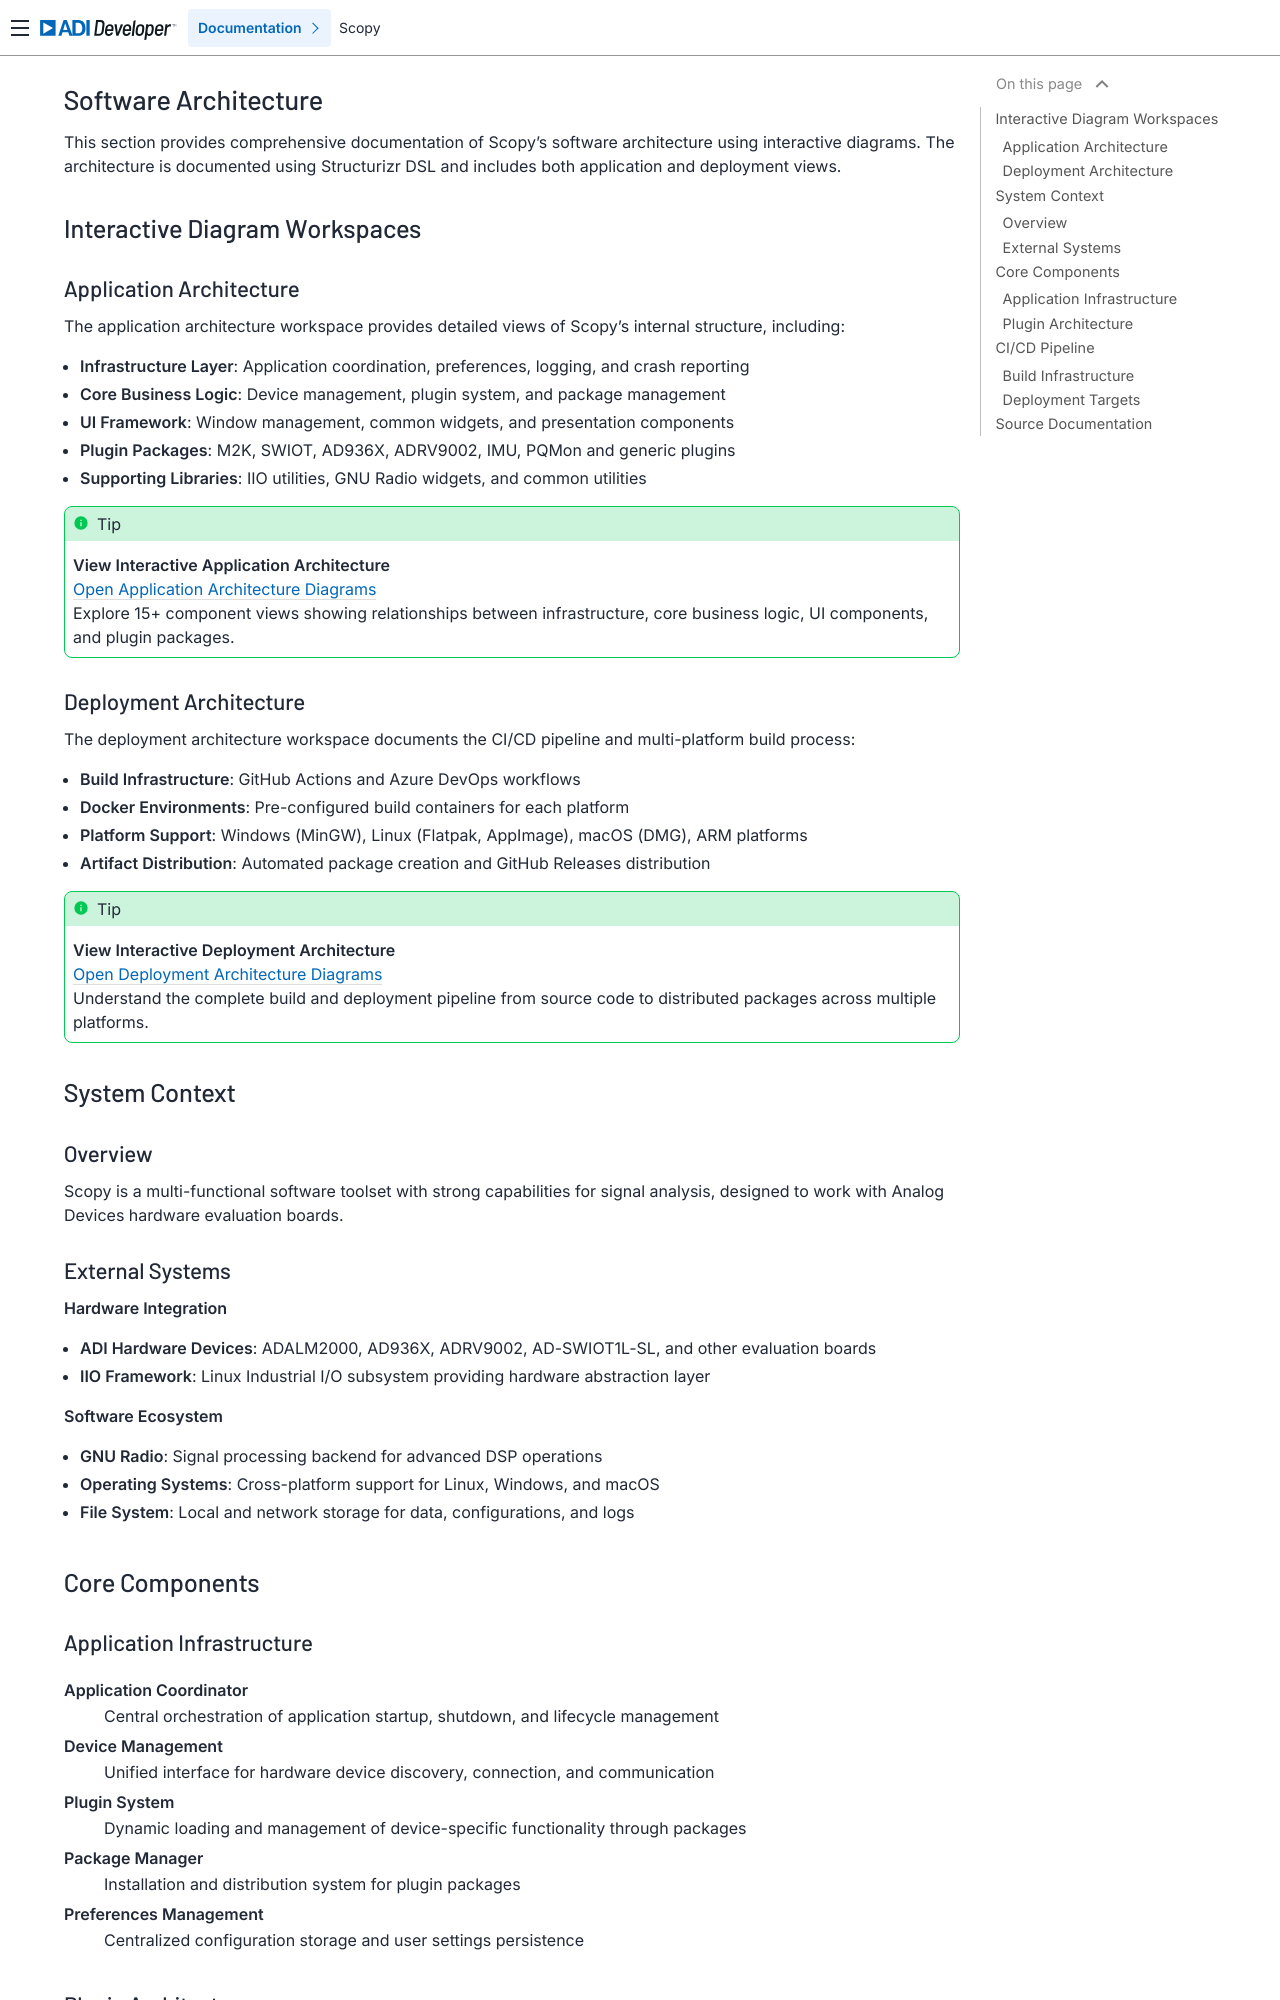

repository: analogdevicesinc/scopy · page: architecture/index.html · generator: sphinx

.. _architecture:

Software Architecture
=====================

This section provides comprehensive documentation of Scopy's software architecture
using interactive diagrams. The architecture is documented using Structurizr DSL
and includes both application and deployment views.

Interactive Diagram Workspaces 
------------------------------

Application Architecture
~~~~~~~~~~~~~~~~~~~~~~~~

The application architecture workspace provides detailed views of Scopy's internal
structure, including:

* **Infrastructure Layer**: Application coordination, preferences, logging, and crash reporting
* **Core Business Logic**: Device management, plugin system, and package management
* **UI Framework**: Window management, common widgets, and presentation components
* **Plugin Packages**: M2K, SWIOT, AD936X, ADRV9002, IMU, PQMon and generic plugins
* **Supporting Libraries**: IIO utilities, GNU Radio widgets, and common utilities

.. tip::

  **View Interactive Application Architecture**

  `Open Application Architecture Diagrams <diagrams/app-architecture/index.html>`_

  Explore 15+ component views showing relationships between infrastructure,
  core business logic, UI components, and plugin packages.

Deployment Architecture
~~~~~~~~~~~~~~~~~~~~~~~

The deployment architecture workspace documents the CI/CD pipeline and
multi-platform build process:

* **Build Infrastructure**: GitHub Actions and Azure DevOps workflows
* **Docker Environments**: Pre-configured build containers for each platform
* **Platform Support**: Windows (MinGW), Linux (Flatpak, AppImage), macOS (DMG), ARM platforms
* **Artifact Distribution**: Automated package creation and GitHub Releases distribution

.. tip::

  **View Interactive Deployment Architecture**

  `Open Deployment Architecture Diagrams <diagrams/deployment-architecture/index.html>`_

  Understand the complete build and deployment pipeline from source code to distributed packages across multiple platforms.

System Context
--------------

Overview
~~~~~~~~

Scopy is a multi-functional software toolset with strong capabilities for
signal analysis, designed to work with Analog Devices hardware evaluation boards.

External Systems
~~~~~~~~~~~~~~~~

**Hardware Integration**

* **ADI Hardware Devices**: ADALM2000, AD936X, ADRV9002, AD-SWIOT1L-SL, and other evaluation boards
* **IIO Framework**: Linux Industrial I/O subsystem providing hardware abstraction layer

**Software Ecosystem**

* **GNU Radio**: Signal processing backend for advanced DSP operations
* **Operating Systems**: Cross-platform support for Linux, Windows, and macOS
* **File System**: Local and network storage for data, configurations, and logs

Core Components
---------------
